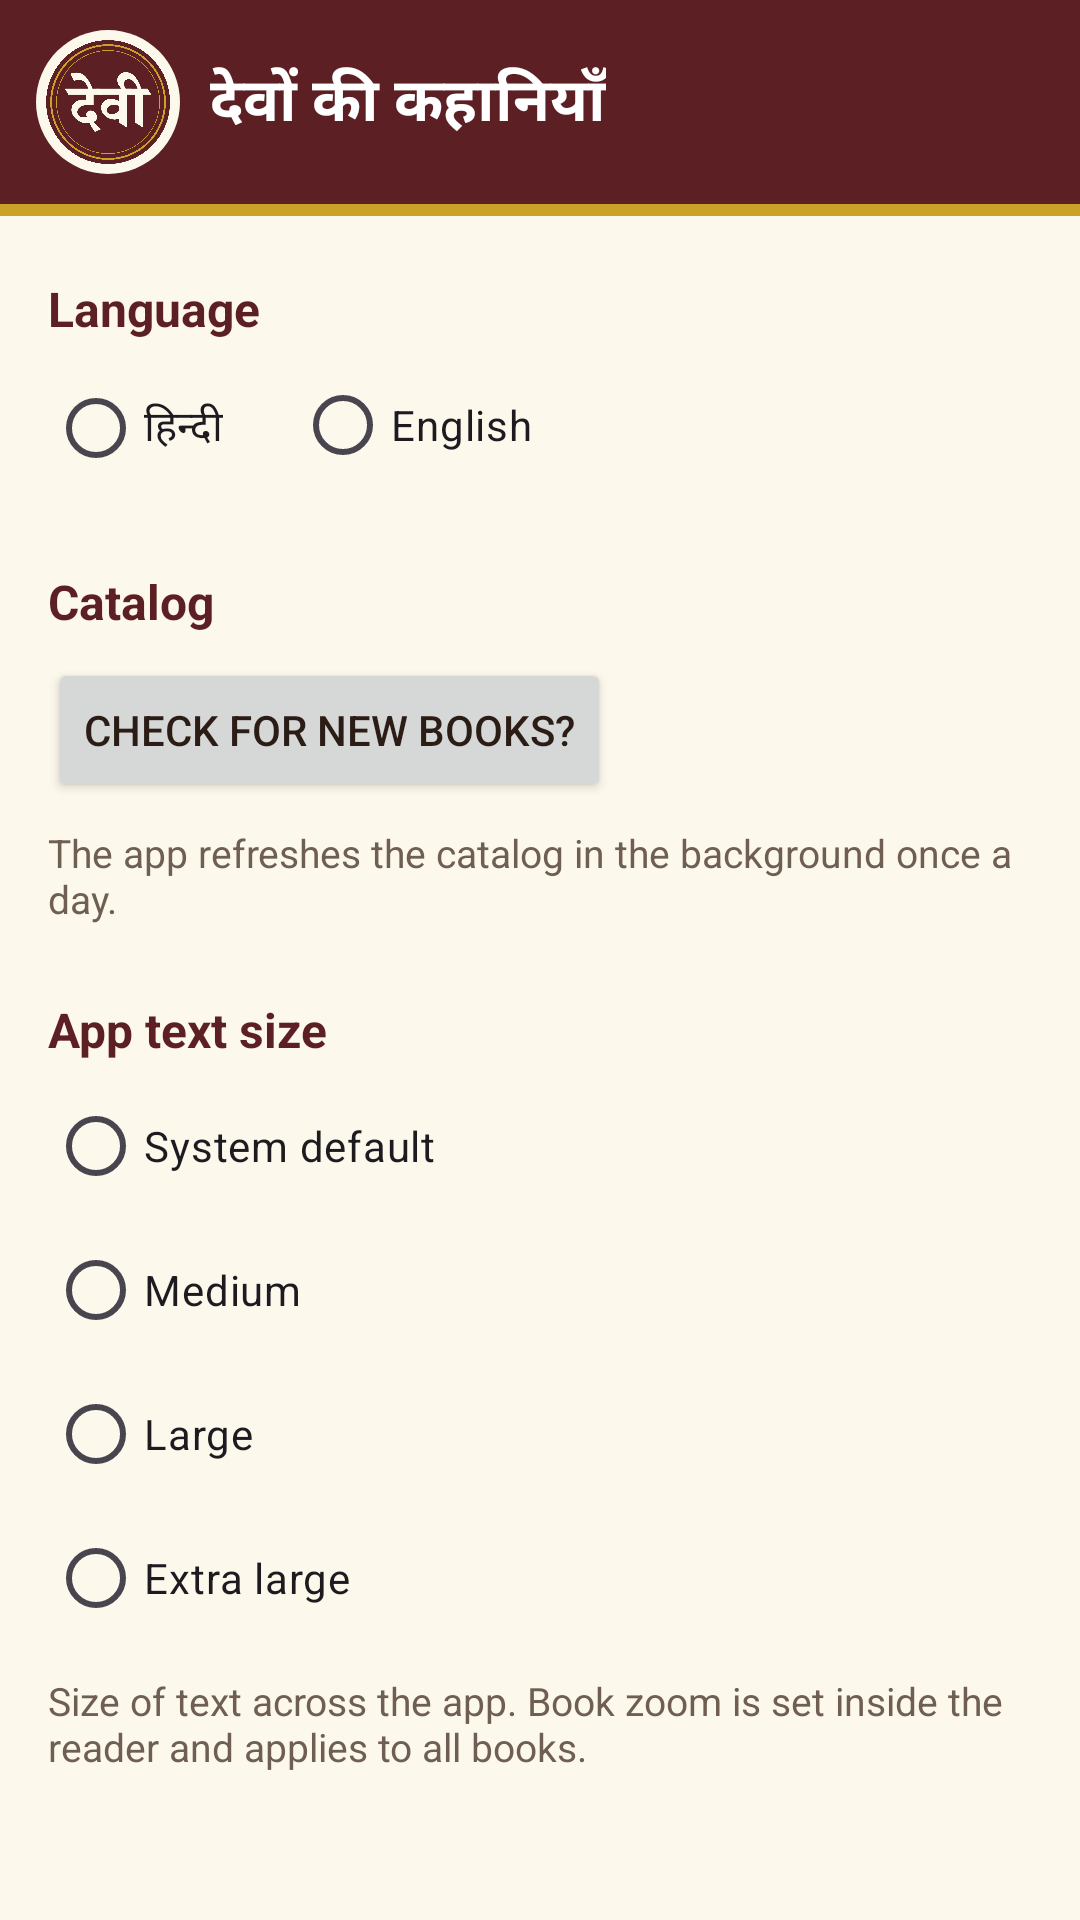

Reconstruct the res/layout file that produces this screen, plus the resources it refers to.
<!-- AndroidManifest.xml: application theme Theme.HinduStorybooks -->
<!-- res/layout/fragment_settings.xml -->
<?xml version="1.0" encoding="utf-8"?>
<ScrollView xmlns:android="http://schemas.android.com/apk/res/android"
    android:layout_width="match_parent"
    android:layout_height="match_parent"
    android:background="@color/cream"
    android:fillViewport="true">

    <LinearLayout
        android:layout_width="match_parent"
        android:layout_height="wrap_content"
        android:orientation="vertical">

        <include layout="@layout/app_header" />

        <TextView
            android:layout_width="wrap_content"
            android:layout_height="wrap_content"
            android:layout_marginStart="16dp"
            android:layout_marginTop="20dp"
            android:text="@string/settings_language"
            android:textColor="@color/maroon"
            android:textSize="16sp"
            android:textStyle="bold" />

        <RadioGroup
            android:id="@+id/lang_group"
            android:layout_width="match_parent"
            android:layout_height="wrap_content"
            android:layout_marginStart="16dp"
            android:layout_marginTop="4dp"
            android:orientation="horizontal">

            <RadioButton
                android:id="@+id/lang_hi"
                android:layout_width="wrap_content"
                android:layout_height="wrap_content"
                android:text="हिन्दी" />

            <RadioButton
                android:id="@+id/lang_en"
                android:layout_width="wrap_content"
                android:layout_height="wrap_content"
                android:layout_marginStart="24dp"
                android:text="English" />
        </RadioGroup>

        <TextView
            android:layout_width="wrap_content"
            android:layout_height="wrap_content"
            android:layout_marginStart="16dp"
            android:layout_marginTop="24dp"
            android:text="@string/settings_catalog"
            android:textColor="@color/maroon"
            android:textSize="16sp"
            android:textStyle="bold" />

        <Button
            android:id="@+id/refresh_button"
            android:layout_width="wrap_content"
            android:layout_height="wrap_content"
            android:layout_marginStart="16dp"
            android:layout_marginTop="8dp"
            android:text="@string/settings_refresh" />

        <TextView
            android:layout_width="match_parent"
            android:layout_height="wrap_content"
            android:layout_marginStart="16dp"
            android:layout_marginEnd="16dp"
            android:layout_marginTop="8dp"
            android:text="@string/settings_auto_refresh"
            android:textColor="@color/muted"
            android:textSize="13sp" />

        <TextView
            android:layout_width="wrap_content"
            android:layout_height="wrap_content"
            android:layout_marginStart="16dp"
            android:layout_marginTop="24dp"
            android:text="@string/settings_app_zoom"
            android:textColor="@color/maroon"
            android:textSize="16sp"
            android:textStyle="bold" />

        <RadioGroup
            android:id="@+id/appzoom_group"
            android:layout_width="match_parent"
            android:layout_height="wrap_content"
            android:layout_marginStart="16dp"
            android:layout_marginTop="4dp"
            android:orientation="vertical">

            <RadioButton
                android:id="@+id/appzoom_system"
                android:layout_width="wrap_content"
                android:layout_height="wrap_content"
                android:text="@string/appzoom_system" />

            <RadioButton
                android:id="@+id/appzoom_medium"
                android:layout_width="wrap_content"
                android:layout_height="wrap_content"
                android:text="@string/appzoom_medium" />

            <RadioButton
                android:id="@+id/appzoom_large"
                android:layout_width="wrap_content"
                android:layout_height="wrap_content"
                android:text="@string/appzoom_large" />

            <RadioButton
                android:id="@+id/appzoom_xlarge"
                android:layout_width="wrap_content"
                android:layout_height="wrap_content"
                android:text="@string/appzoom_xlarge" />
        </RadioGroup>

        <TextView
            android:layout_width="match_parent"
            android:layout_height="wrap_content"
            android:layout_marginStart="16dp"
            android:layout_marginEnd="16dp"
            android:layout_marginTop="8dp"
            android:layout_marginBottom="24dp"
            android:text="@string/settings_app_zoom_hint"
            android:textColor="@color/muted"
            android:textSize="13sp" />
    </LinearLayout>
</ScrollView>
<!-- res/layout/app_header.xml (included above) -->
<?xml version="1.0" encoding="utf-8"?>
<LinearLayout xmlns:android="http://schemas.android.com/apk/res/android"
    android:layout_width="match_parent"
    android:layout_height="wrap_content"
    android:orientation="vertical">
    <LinearLayout
        android:layout_width="match_parent"
        android:layout_height="wrap_content"
        android:background="@color/maroon"
        android:gravity="center_vertical"
        android:paddingStart="12dp"
        android:paddingTop="10dp"
        android:paddingBottom="10dp">
        <ImageView
            android:id="@+id/header_logo"
            android:layout_width="48dp"
            android:layout_height="48dp"
            android:background="@drawable/seal_backdrop"
            android:contentDescription="@string/app_name"
            android:padding="2dp"
            android:src="@drawable/logo_devi_seal" />
        <TextView
            android:id="@+id/header_title"
            android:layout_width="wrap_content"
            android:layout_height="wrap_content"
            android:layout_marginStart="10dp"
            android:text="@string/app_name"
            android:textColor="@color/white"
            android:textSize="20sp"
            android:textStyle="bold" />
    </LinearLayout>
    <View
        android:layout_width="match_parent"
        android:layout_height="4dp"
        android:background="@color/gold" />
</LinearLayout>
<!-- resources referenced by this layout -->
<resources>
  <color name="cream">#fdf8ec</color>
  <color name="gold">#c9a227</color>
  <color name="maroon">#5b1f24</color>
  <color name="muted">#6f5f52</color>
  <color name="white">#ffffff</color>
  <!-- drawable logo_devi_seal: png bitmap (drawable-nodpi, 43365 bytes) -->
  <!-- drawable seal_backdrop (drawable) -->
  <?xml version="1.0" encoding="utf-8"?>
  <shape xmlns:android="http://schemas.android.com/apk/res/android" android:shape="oval">
      <solid android:color="@color/cream" />
  </shape>
  <string name="app_name">देवों की कहानियाँ</string>
  <string name="appzoom_large">Large</string>
  <string name="appzoom_medium">Medium</string>
  <string name="appzoom_system">System default</string>
  <string name="appzoom_xlarge">Extra large</string>
  <string name="settings_app_zoom">App text size</string>
  <string name="settings_app_zoom_hint">Size of text across the app. Book zoom is set inside the reader and applies to all books.</string>
  <string name="settings_auto_refresh">The app refreshes the catalog in the background once a day.</string>
  <string name="settings_catalog">Catalog</string>
  <string name="settings_language">Language</string>
  <string name="settings_refresh">Check for new books?</string>
  <style name="Theme.HinduStorybooks" parent="Theme.Material3.Light.NoActionBar">
          <item name="colorPrimary">@color/maroon</item>
          <item name="colorPrimaryDark">@color/maroon_dark</item>
          <item name="colorAccent">@color/gold</item>
          <item name="android:windowBackground">@color/cream</item>
          <item name="android:textColorPrimary">@color/ink</item>
      </style>
  <color name="maroon_dark">#421519</color>
  <color name="ink">#2b1d16</color>
</resources>
